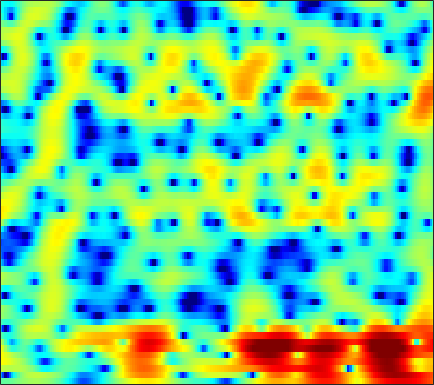

The table this chart was drawn from, first rows:
-1.1578, -1.1723, -1.1485, -1.0568, -0.94039, -0.72766, -0.46738, -0.25368, 0.040898, 0.33147, 0.59984, 0.78129, 0.99219, 1.1583, 1.2481, 1.323, 1.3476, 1.3309, 1.2604, 1.1343, 0.94948, 0.77267, 0.48535, 0.13733
-8.335, -11.8, -17.98, -14.67, -10.41, -6.617, -4.077, -2.659, -1.203, -0.1103, 0.7093, 1.18, 1.653, 1.977, 2.138, 2.262, 2.297, 2.276, 2.193, 2.06, 1.885, 1.729, 1.486, 1.201
2.488, 2.23, 1.973, 1.832, 1.797, 1.82, 1.882, 1.925, 1.943, 1.886, 1.726, 1.526, 1.142, 0.6146, 0.1219, -0.6643, -1.585, -2.337, -3.349, -4.219, -4.741, -4.818, -4.519, -3.927
4.647, 4.418, 4.09, 3.747, 3.482, 3.115, 2.723, 2.409, 1.951, 1.433, 0.8361, 0.323, -0.4715, -1.417, -2.246, -3.552, -5.142, -6.56, -8.788, -11.26, -12.93, -12.56, -10.43, -8.06
4.69, 4.234, 3.595, 2.952, 2.482, 1.888, 1.335, 0.9456, 0.4463, -0.0576, -0.5897, -1.019, -1.643, -2.311, -2.83, -3.512, -4.13, -4.503, -4.827, -4.889, -4.679, -4.369, -3.779, -3.042
4.205, 3, 1.189, -0.7465, -2.094, -3.296, -3.459, -3.068, -2.348, -1.776, -1.522, -1.583, -2.032, -2.921, -3.918, -5.776, -8.224, -10.15, -11.14, -9.022, -6.106, -4.185, -2.067, -0.3609
2.045, 0.5564, -1.771, -4.503, -6.588, -8.129, -7.021, -5.443, -3.503, -2.092, -1.198, -0.8337, -0.7214, -1.004, -1.446, -2.288, -3.223, -3.801, -3.951, -3.273, -2.14, -1.201, -0.02151, 1.001
-1.177, -2.24, -3.288, -3.745, -3.704, -3.26, -2.533, -1.889, -0.987, -0.1427, 0.5719, 1.008, 1.446, 1.723, 1.847, 1.918, 1.909, 1.862, 1.778, 1.707, 1.611, 1.492, 1.211, 0.7396
-8.024, -12.91, -24.54, -13.3, -9, -5.564, -3.31, -2.039, -0.7105, 0.3211, 1.142, 1.649, 2.201, 2.627, 2.874, 3.118, 3.264, 3.308, 3.249, 3.059, 2.72, 2.344, 1.627, 0.608
-2.013, -2.625, -3.131, -3.195, -3.015, -2.598, -2.112, -1.743, -1.287, -0.8834, -0.5043, -0.2252, 0.1581, 0.556, 0.8587, 1.25, 1.609, 1.852, 2.091, 2.199, 2.164, 2.04, 1.749, 1.315
0.8201, 0.4528, -0.009658, -0.4498, -0.7738, -1.216, -1.701, -2.11, -2.728, -3.403, -4.023, -4.343, -4.38, -3.841, -3.13, -1.977, -0.8291, -0.03784, 0.869, 1.573, 2.067, 2.3, 2.449, 2.421
1.162, 0.7387, 0.1764, -0.4042, -0.8562, -1.526, -2.348, -3.139, -4.543, -6.59, -9.834, -14, -32.06, -15.19, -9.789, -5.567, -2.764, -1.22, 0.3493, 1.513, 2.361, 2.813, 3.197, 3.35
-2.09, -2.787, -3.407, -3.636, -3.626, -3.549, -3.533, -3.624, -3.906, -4.353, -4.84, -5.099, -5.087, -4.498, -3.722, -2.482, -1.194, -0.2685, 0.8252, 1.732, 2.445, 2.854, 3.231, 3.415
-9.783, -15.03, -18.68, -11.72, -8.617, -6.059, -4.501, -3.724, -3.038, -2.62, -2.345, -2.171, -1.93, -1.608, -1.293, -0.7622, -0.1601, 0.3273, 1.01, 1.675, 2.258, 2.622, 2.993, 3.213
-3.164, -4.151, -4.716, -4.358, -3.765, -2.91, -2.195, -1.801, -1.485, -1.387, -1.477, -1.65, -1.954, -2.264, -2.426, -2.385, -1.961, -1.426, -0.5149, 0.4638, 1.379, 1.963, 2.569, 2.955
1.815, 1.401, 0.9729, 0.6977, 0.5607, 0.4408, 0.3287, 0.1976, -0.09769, -0.5886, -1.367, -2.194, -3.758, -6.097, -8.612, -12.8, -12.03, -8.387, -4.478, -1.769, 0.1348, 1.173, 2.138, 2.687
2.023, 1.642, 1.192, 0.8179, 0.606, 0.3896, 0.2061, 0.06192, -0.1726, -0.5313, -1.064, -1.622, -2.612, -3.854, -4.854, -5.792, -5.375, -4.247, -2.366, -0.6035, 0.7981, 1.588, 2.299, 2.638
-1.3, -1.956, -2.725, -3.255, -3.419, -3.36, -3.046, -2.716, -2.245, -1.818, -1.474, -1.281, -1.085, -0.8999, -0.7203, -0.4267, 0.0214, 0.4603, 1.111, 1.765, 2.346, 2.681, 2.953, 2.993
-6.845, -8.591, -11.36, -13.97, -14.36, -12.24, -9.546, -7.815, -5.96, -4.486, -3.299, -2.536, -1.639, -0.8555, -0.3033, 0.4165, 1.074, 1.546, 2.139, 2.656, 3.064, 3.289, 3.452, 3.435
-9.93, -11.57, -14.19, -16.61, -16.76, -14.68, -12.01, -10.25, -8.332, -6.773, -5.428, -4.52, -3.375, -2.294, -1.543, -0.5522, 0.3917, 1.041, 1.824, 2.504, 3.048, 3.36, 3.639, 3.745
-10.49, -10.72, -10.98, -11.13, -11.14, -10.92, -10.46, -10.06, -9.489, -8.836, -8.104, -7.434, -6.381, -5.106, -4.036, -2.634, -1.248, -0.2671, 0.9084, 1.914, 2.753, 3.258, 3.761, 4.074
-11.54, -10.92, -10.54, -10.5, -10.67, -10.9, -11.24, -11.62, -12.3, -13.26, -14.39, -14.83, -13.85, -11.18, -8.846, -5.992, -3.635, -2.124, -0.3746, 1.053, 2.232, 2.958, 3.721, 4.265
-8.809, -9.185, -10.05, -11.17, -11.97, -12.87, -13.49, -13.76, -14.33, -15.67, -18.06, -20.08, -19.11, -14.18, -11.04, -7.817, -5.144, -3.492, -1.617, 0.009552, 1.376, 2.247, 3.223, 3.976
-4.074, -5.593, -8.29, -12.34, -17.14, -28.83, -19.36, -15.39, -12.73, -11.35, -10.63, -10.19, -9.558, -8.774, -7.924, -6.678, -5.439, -4.347, -2.817, -1.259, 0.2198, 1.233, 2.412, 3.37
1.915, 0.6419, -1.241, -3.287, -4.691, -5.889, -6.153, -5.851, -5.365, -4.981, -4.879, -5.055, -5.53, -6.399, -7.465, -8.783, -9.795, -9.264, -6.791, -4.049, -1.704, -0.2608, 1.246, 2.369
5.455, 4.814, 3.92, 3.025, 2.409, 1.625, 1.024, 0.6148, 0.07712, -0.5378, -1.293, -2.029, -3.305, -4.986, -6.92, -10.07, -13.61, -13.3, -9.506, -6.158, -3.794, -2.493, -1.3, -0.6174
5.418, 5.17, 4.771, 4.334, 3.956, 3.45, 2.885, 2.427, 1.76, 0.9801, 0.06697, -0.6837, -1.854, -3.016, -3.917, -5.059, -5.762, -6.007, -5.809, -5.359, -4.744, -4.393, -4.17, -4.375
4.138, 4.209, 4.239, 4.171, 4.054, 3.811, 3.43, 3.071, 2.474, 1.752, 0.8606, 0.08557, -1.062, -2.38, -3.306, -4.686, -5.806, -6.439, -6.84, -6.627, -6.119, -5.71, -5.311, -5.237
2.199, 2.676, 3.176, 3.483, 3.619, 3.638, 3.525, 3.334, 2.923, 2.332, 1.533, 0.768, -0.4672, -2.227, -3.722, -6.45, -10.23, -13.88, -15.97, -11.81, -8.373, -6.592, -4.944, -3.895
-0.3295, 0.4881, 1.284, 1.849, 2.153, 2.416, 2.593, 2.63, 2.558, 2.313, 1.893, 1.42, 0.5463, -0.6755, -1.854, -3.721, -5.918, -7.398, -8.133, -6.911, -5.129, -3.931, -2.687, -1.798
-2.539, -2.021, -1.543, -1.126, -0.8414, -0.3737, 0.08665, 0.458, 0.9345, 1.32, 1.546, 1.608, 1.502, 1.329, 0.9913, 0.5742, 0.1049, -0.1394, -0.3372, -0.3299, -0.2355, -0.1265, -0.06628, -0.1164
-4.725, -5.112, -5.722, -6.346, -6.52, -6.015, -4.779, -3.572, -1.991, -0.5915, 0.534, 1.211, 1.929, 2.42, 2.718, 2.941, 3.076, 3.11, 3.101, 2.968, 2.716, 2.393, 1.757, 0.7916
-7.842, -8.973, -11.12, -15.21, -22.07, -23.18, -12.97, -9.052, -5.669, -3.238, -1.425, -0.3352, 0.9082, 1.791, 2.461, 3.124, 3.682, 3.967, 4.214, 4.251, 4.071, 3.728, 2.992, 1.822
-11.35, -11.62, -12.03, -12.41, -12.33, -11.44, -9.965, -8.582, -6.825, -5.334, -4.126, -3.292, -2.214, -1.035, -0.1908, 0.9943, 2.052, 2.751, 3.466, 3.947, 4.136, 4.104, 3.804, 3.212
-19.85, -16.88, -13.77, -11.56, -10.37, -9.255, -8.366, -7.929, -7.636, -7.765, -8.238, -8.674, -8.694, -7.044, -5.241, -2.739, -0.5626, 0.7914, 2.228, 3.265, 3.939, 4.247, 4.393, 4.289
-14.42, -13.1, -11.05, -9.384, -8.466, -7.663, -7.208, -7.202, -7.658, -8.826, -11.08, -14.06, -20.03, -14.3, -9.512, -5.131, -2.1, -0.4082, 1.369, 2.67, 3.603, 4.074, 4.452, 4.568
-6.965, -6.895, -6.553, -6.175, -5.93, -5.647, -5.549, -5.576, -5.776, -6.114, -6.483, -6.635, -6.421, -5.533, -4.506, -2.881, -1.273, -0.1334, 1.156, 2.221, 3.04, 3.49, 3.888, 4.045
-3.984, -4.096, -4.202, -4.235, -4.232, -4.222, -4.252, -4.269, -4.287, -4.282, -4.194, -4.032, -3.631, -3.072, -2.458, -1.581, -0.6028, 0.1267, 1.056, 1.873, 2.54, 2.936, 3.292, 3.451
-2.732, -2.963, -3.237, -3.434, -3.539, -3.684, -3.781, -3.869, -3.974, -4.045, -4.035, -3.943, -3.667, -3.136, -2.651, -1.805, -0.8639, -0.1522, 0.7849, 1.625, 2.33, 2.751, 3.149, 3.353
-2.966, -3.358, -3.716, -3.916, -4.001, -4.092, -4.164, -4.319, -4.668, -5.166, -5.764, -6.143, -6.404, -5.876, -5.142, -3.693, -2.151, -1.026, 0.3253, 1.475, 2.412, 2.967, 3.516, 3.832
-5.987, -6.832, -7.281, -6.987, -6.436, -5.628, -5.16, -5.068, -5.468, -6.626, -8.761, -11.42, -17.43, -17.62, -11.86, -7.111, -3.921, -2.124, -0.2247, 1.267, 2.465, 3.174, 3.912, 4.385
-12.38, -16.64, -28.01, -14.96, -10.43, -6.998, -5.224, -4.522, -4.296, -4.845, -6.008, -7.167, -8.4, -8.32, -7.433, -5.521, -3.677, -2.463, -0.9573, 0.4099, 1.641, 2.458, 3.378, 4.092
-9.565, -9.068, -8.205, -6.636, -5.148, -3.364, -2.087, -1.498, -1.166, -1.232, -1.696, -2.196, -2.881, -3.663, -4.108, -4.643, -4.909, -4.663, -3.877, -2.55, -1.073, 0.03631, 1.364, 2.504
-2.712, -1.976, -1.06, -0.2078, 0.38, 1.013, 1.505, 1.677, 1.653, 1.327, 0.6797, -0.03296, -1.336, -3.182, -4.873, -8.221, -13.47, -18.34, -14.51, -9.385, -6.271, -4.554, -2.716, -1.119
1.644, 1.852, 2.172, 2.496, 2.699, 2.889, 2.948, 2.885, 2.625, 2.091, 1.309, 0.5222, -0.8936, -2.658, -4.284, -6.86, -9.568, -10.96, -11.49, -11.03, -10.68, -10.62, -10.15, -8.402
2.628, 2.705, 2.835, 2.98, 3.068, 3.146, 3.098, 2.987, 2.697, 2.226, 1.537, 0.8809, -0.2032, -1.434, -2.544, -4.066, -5.627, -6.805, -8.377, -10.21, -12.73, -15.72, -22.72, -17.86
1.637, 1.757, 1.973, 2.215, 2.402, 2.608, 2.737, 2.747, 2.623, 2.347, 1.867, 1.374, 0.5905, -0.4064, -1.265, -2.49, -3.804, -4.858, -6.231, -7.52, -8.639, -9.179, -9.241, -8.338
-0.889, -0.6627, -0.1917, 0.4247, 0.9423, 1.599, 2.172, 2.484, 2.721, 2.72, 2.497, 2.17, 1.538, 0.6502, -0.1211, -1.347, -2.746, -3.879, -5.407, -6.815, -7.773, -8.027, -7.556, -6.361
-6.006, -6.143, -5.222, -3.281, -1.732, 0.07361, 1.495, 2.28, 2.992, 3.325, 3.34, 3.156, 2.617, 1.786, 0.9955, -0.3439, -2.038, -3.598, -6.189, -9.721, -14.64, -17.09, -12.68, -8.128
-12.79, -19.73, -14.85, -7.234, -3.967, -0.9851, 0.9902, 2.045, 2.96, 3.439, 3.527, 3.375, 2.868, 2.102, 1.353, 0.09571, -1.44, -2.759, -4.814, -7.099, -9.216, -9.786, -8.382, -5.886
-4.463, -4.344, -3.563, -2.17, -0.9943, 0.4944, 1.675, 2.352, 2.939, 3.192, 3.11, 2.832, 2.241, 1.39, 0.5911, -0.5953, -1.84, -2.704, -3.705, -4.421, -4.697, -4.608, -4.101, -3.279
0.005132, 0.3008, 0.7744, 1.355, 1.823, 2.426, 2.93, 3.186, 3.373, 3.305, 2.969, 2.51, 1.631, 0.3865, -0.795, -2.592, -4.487, -5.734, -6.604, -6.425, -5.595, -4.861, -3.973, -3.251
1.928, 2.164, 2.481, 2.788, 3.024, 3.298, 3.537, 3.649, 3.676, 3.511, 3.098, 2.595, 1.557, 0.01682, -1.542, -4.447, -9, -15.23, -25.4, -11.97, -7.663, -5.838, -4.397, -3.693
1.711, 1.805, 1.898, 1.99, 2.088, 2.29, 2.559, 2.795, 3.038, 3.164, 3.077, 2.846, 2.259, 1.336, 0.4314, -1.095, -2.785, -3.926, -4.671, -4.377, -3.627, -3.123, -2.774, -2.891
-0.1784, -0.5089, -1.136, -1.742, -2.006, -1.801, -1.027, -0.2263, 0.8705, 1.79, 2.446, 2.736, 2.901, 2.823, 2.61, 2.195, 1.711, 1.359, 0.9603, 0.6619, 0.3995, 0.1473, -0.3348, -1.096
-2.583, -3.658, -5.917, -9.702, -14.12, -14.89, -8.507, -5.29, -2.306, -0.2534, 1.192, 1.974, 2.697, 3.124, 3.284, 3.363, 3.305, 3.212, 3.006, 2.716, 2.329, 1.955, 1.307, 0.4453
-3.476, -4.395, -5.947, -7.715, -8.8, -8.652, -6.785, -5.053, -2.919, -1.172, 0.1826, 0.9943, 1.8, 2.362, 2.665, 2.914, 3.032, 3.046, 2.991, 2.846, 2.599, 2.344, 1.877, 1.245
-3.39, -3.829, -4.373, -4.745, -4.802, -4.557, -3.906, -3.243, -2.2, -1.178, -0.2606, 0.308, 0.927, 1.363, 1.581, 1.737, 1.813, 1.837, 1.885, 1.962, 2.04, 2.064, 2.013, 1.818
